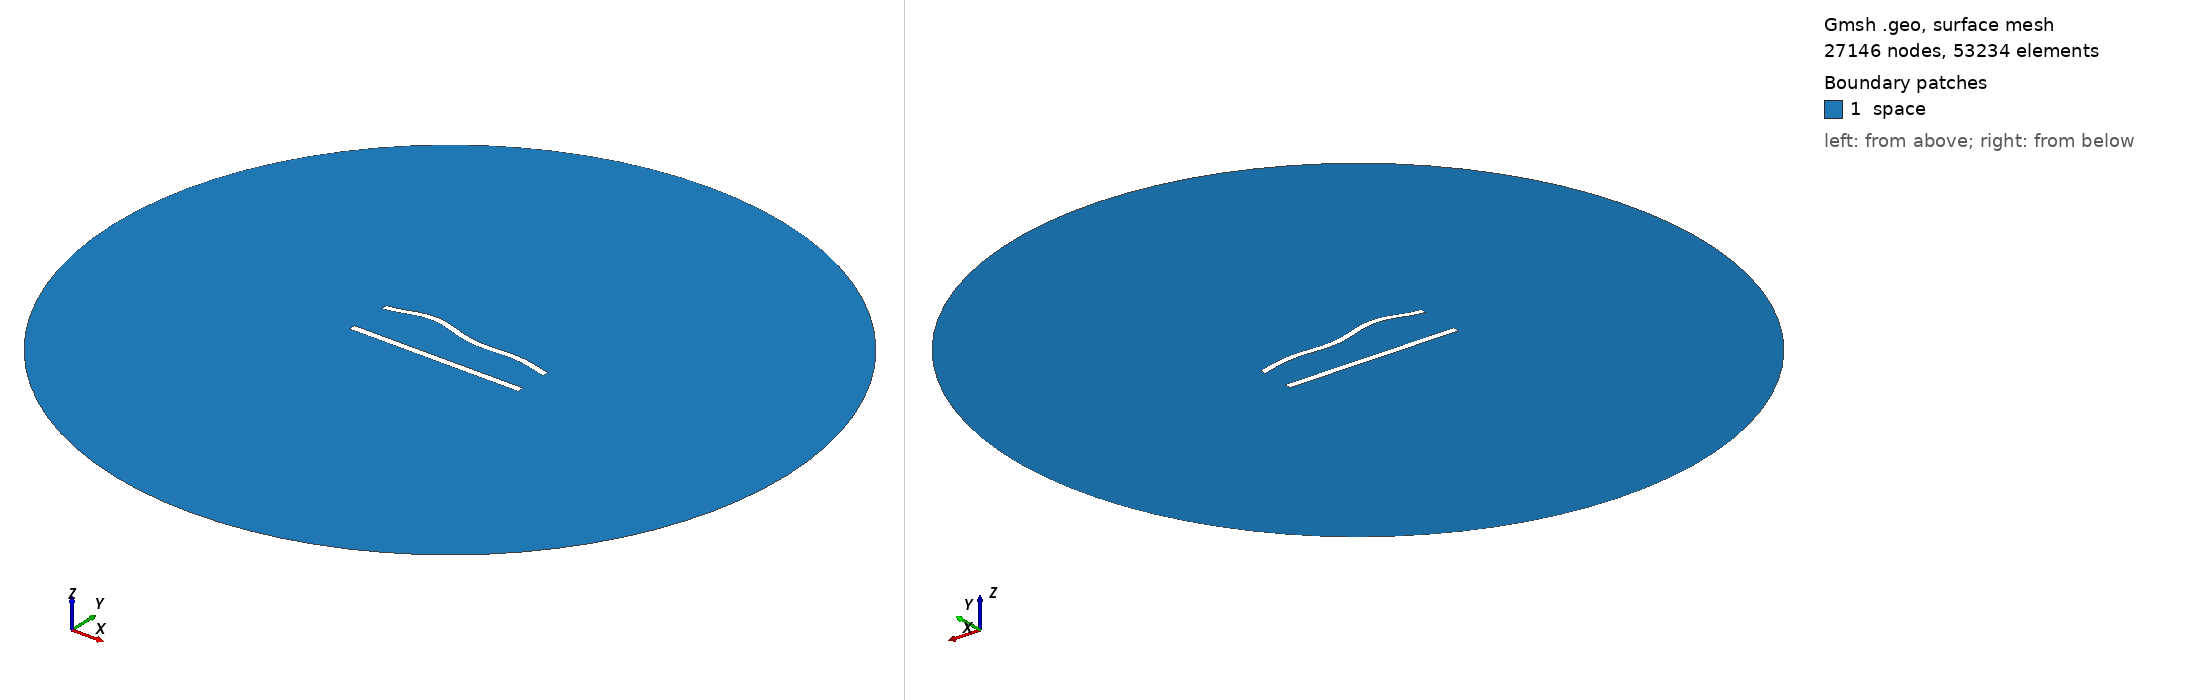

Gmsh geometry script, surface-meshed: 27146 nodes, 53234 surface elements. Boundary patches (legend numbers): 1 space. Left view from above one corner, right view from below the opposite corner. Legend entries are the model's physical surfaces. The drawing asked Gmsh for element sizes between 1% and 20% of the model's largest extent; the script's own settings can give other sizes.

=== 594.geo (drawn) ===
//---------------------------------------
// Geometry kernel
//---------------------------------------

SetFactory("OpenCASCADE");



//---------------------------------------
// Parameters of the geometry
//---------------------------------------

// Overetch of the upper plate
overetch = 0.125;

// Distance between the plates
distance = 25.0;

// Discretization over the x axis (for the deformation)
nx = 50; 

// Length of the plate
L = 100 - overetch; 

// Number of modes
n = 4; 

// 1st mode coefficient
coeff(1) = -1.5;
beta(1) = 0.596864 * 3.1415926535 / L;

// 2nd mode coefficient
coeff(2) = 1.5;
beta(2) = 1.49418 * 3.1415926535 / L;

// 3rd mode coefficient
coeff(3) = 1.5;
beta(3) = 2.50025 * 3.1415926535 / L;

// 4th mode coefficient
coeff(4) = 1.5;
beta(4) = 3.49999 * 3.1415926535 / L;



//---------------------------------------
// Upper plate (deformed rectangle)
//---------------------------------------

// Coordiantes of the upper plate
xmin = -50;
xmax = 50 - overetch;

// Height of the upper plate
yheight = 4 - 2 * overetch;

// Indexes of the points
UpperID[] = {};
LowerID[] = {};
LeftID[] = {};
RightID[] = {};

// Point index
p = 1;

// Horizontal edges
For i In {1:nx}
    x = xmin + (i-1)*(xmax - xmin)/(nx-1);

    y_bottom = distance / 2 + overetch;
    For j In {1:n}
        C = (Cosh(beta(j)*L) + Cos(beta(j)*L)) / (Sinh(beta(j)*L) + Sin(beta(j)*L));
        y_bottom  = y_bottom + coeff(j) * (Cosh(beta(j)*(x+50)) - Cos(beta(j)*(x+50)) - C * (Sinh(beta(j)*(x+50)) - Sin(beta(j)*(x+50))));
    EndFor

    y_top = y_bottom + yheight;

    Point(p) = {x, y_top, 0, 1.0};
    UpperID[i] = p;
    p = p + 1;

    Point(p) = {x, y_bottom, 0, 1.0};
    LowerID[i] = p;
    p = p + 1;
EndFor

// Create point lists
UpperPts[] = {}; LowerPts[] = {};
For i In {1:nx}
  UpperPts[] += {UpperID[i]};
  LowerPts[] += {LowerID[i]};
EndFor

// Build splines
Spline(1) = {UpperPts[]};
Spline(2) = {LowerPts[]};
Line(3) = {LowerPts[nx-1], UpperPts[nx-1]};
Line(4) = {LowerPts[0], UpperPts[0]};

// Build the plane surface
Curve Loop(1) = {2, 3, -1, -4};
Plane Surface(1) = {1};



//---------------------------------------
// Lower plate (rectangle)
//---------------------------------------

// Vertices
Point(1001) = {-50, -distance/2, 0, 1.0};
Point(1002) = { 50, -distance/2, 0, 1.0};
Point(1003) = { 50,  -distance/2 + 4, 0, 1.0};
Point(1004) = {-50,  -distance/2 + 4, 0, 1.0};

// Edges
Line(5) = {1001, 1002};
Line(6) = {1002, 1003};
Line(7) = {1003, 1004};
Line(8) = {1004, 1001};

// Plane surface
Line Loop(2) = {5, 6, 7, 8};
Plane Surface(2) = {2}; 



//---------------------------------------
// Outer (fictious) boundary
//---------------------------------------

// Points
Point(1005) = {0, 0, 0};       // Center
Point(1006) = {200, 0, 0};     // Start point
Point(1007) = {0, 200, 0};     // 90 degrees
Point(1008) = {-200, 0, 0};    // 180 degrees
Point(1009) = {0, -200, 0};    // 270 degrees

// Circle arcs (each needs start, center, end)
Circle(9) = {1006, 1005, 1007};
Circle(10) = {1007, 1005, 1008};
Circle(11) = {1008, 1005, 1009};
Circle(12) = {1009, 1005, 1006};

// Plane surface for the entire domain
Curve Loop(3) = {9, 10, 11, 12};
Surface(3) = {3};

// Subtract the plates from the whole domain to obtain the actual domain where we want to solve the equations
BooleanDifference{ Surface{3}; Delete; }{ Surface{1}; Surface{2}; Delete; }




//---------------------------------------
// Transfinite Lines/Curves
//---------------------------------------

// Set the number of points on the boundaries
r = 6;
d = 0.15;

// Plates
Transfinite Curve {1} = 50*r/4 Using Progression 1;
Transfinite Line {2} = 50*r Using Progression 1;
Transfinite Curve {3, 4} = 2*r Using Progression 1+d;
Transfinite Line {5} = 50*r/4 Using Progression 1;
Transfinite Line {7} = 50*r Using Progression 1;
Transfinite Line {6} = 2*r Using Progression 1-d;
Transfinite Line {8} = 2*r Using Progression 1+d;

// Outer boundary
Transfinite Line {9, 10, 11, 12} = 20 Using Progression 1;



//---------------------------------------
// Physical groups
//---------------------------------------                

// Physical curves (boundaries)
Physical Line("force_segment", 10) = {2};
Physical Line("upper_plate", 11) = {1, 3, 4};
Physical Line("lower_plate", 12) = {5, 6, 7, 8};
Physical Line("boundary", 20) = {9, 10, 11, 12};

// Physical Surfaces
Physical Surface("space", 30) = {3};



//---------------------------------------
// 6. Generate the Mesh
//---------------------------------------

// 2D mesh generation
Mesh 2;
